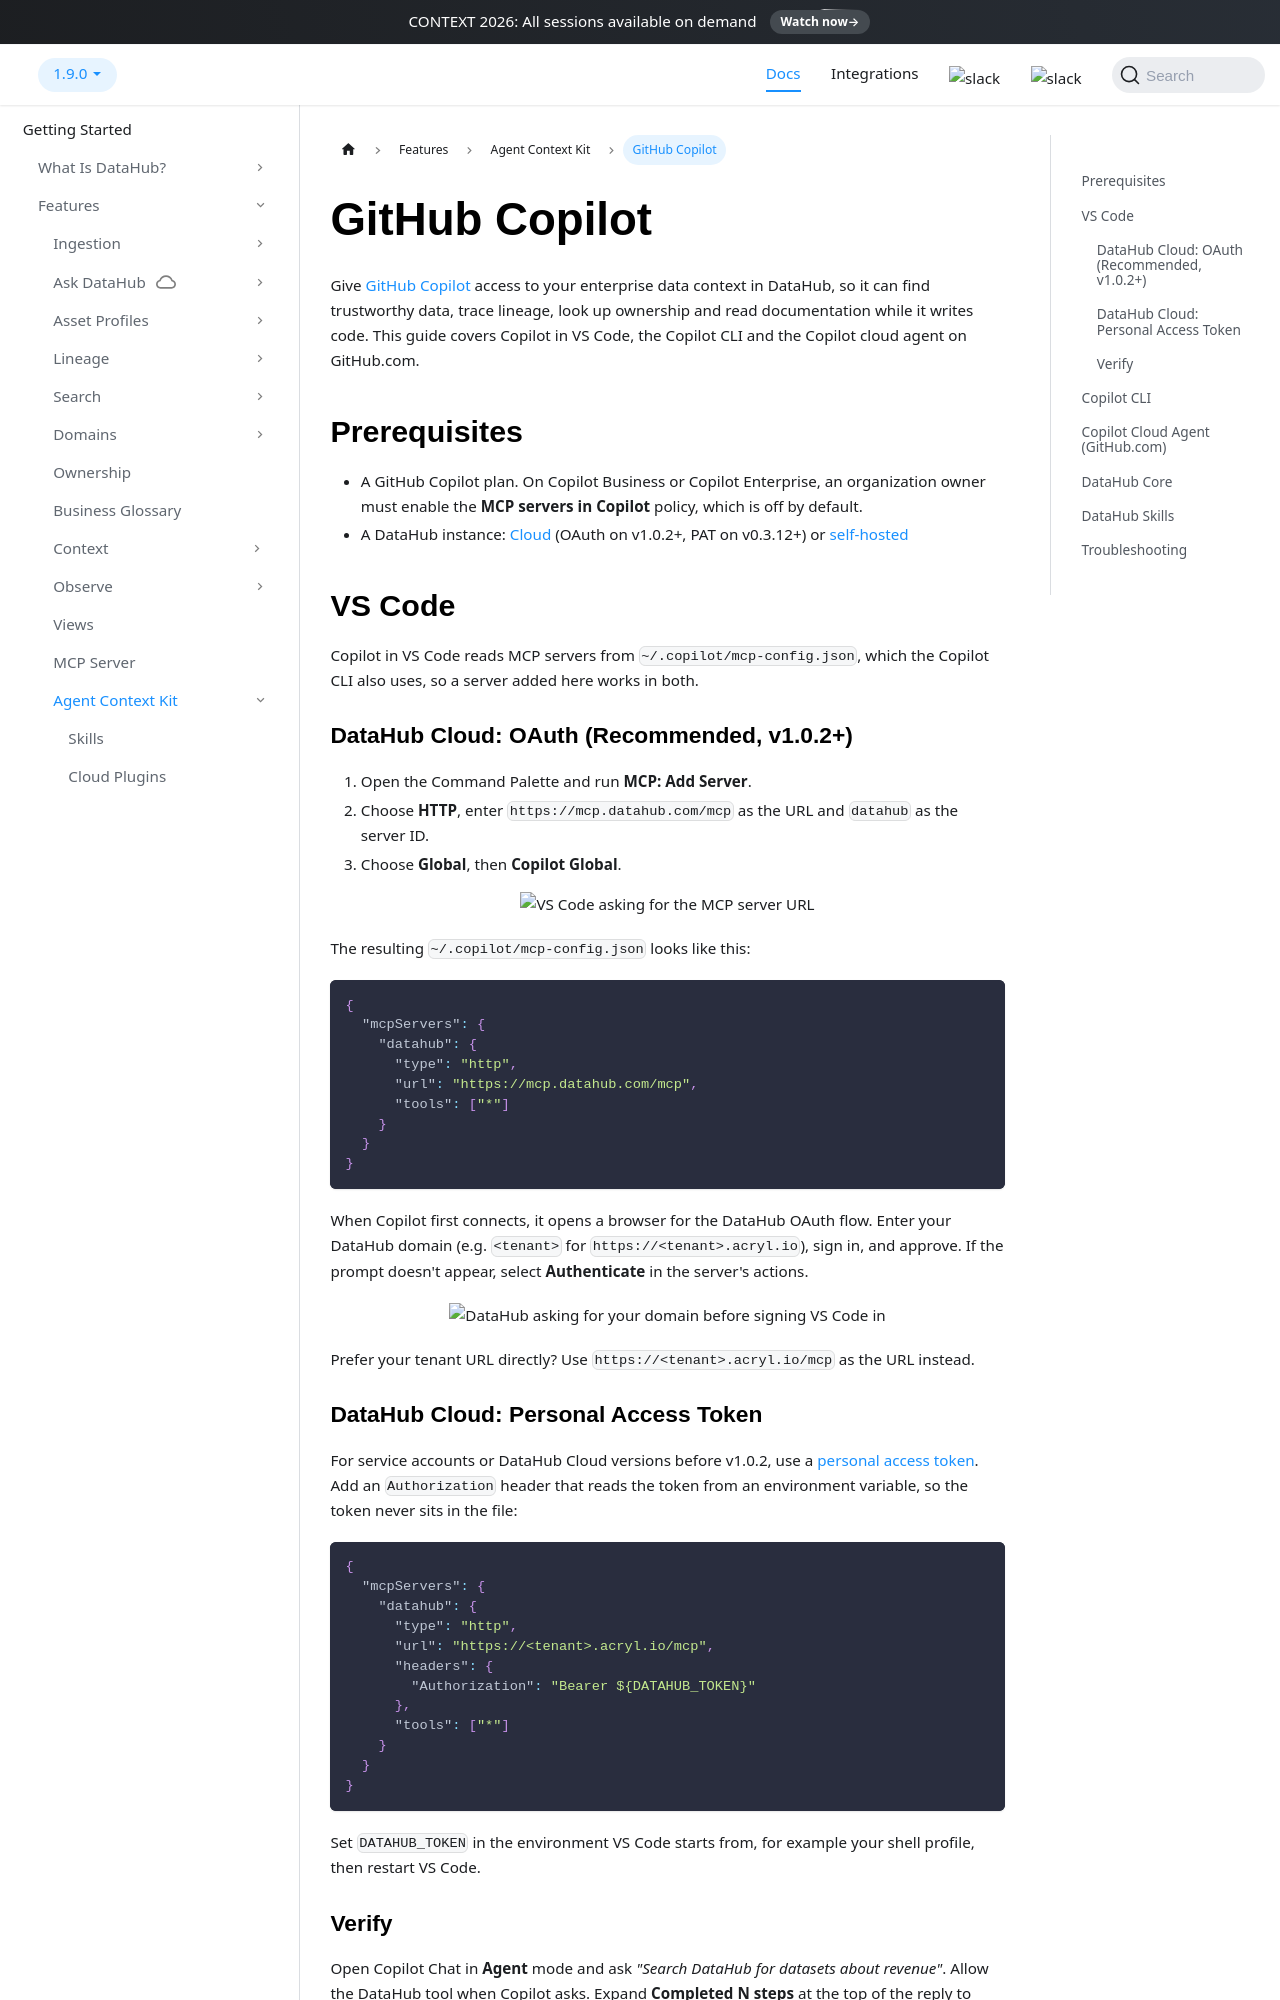

repository: datahub-project/datahub · page: docs/dev-guides/agent-context/github-copilot/index.html · generator: docusaurus

# GitHub Copilot

Give [GitHub Copilot](https://github.com/features/copilot) access to your enterprise data context in DataHub, so it can find trustworthy data, trace lineage, look up ownership and read documentation while it writes code. This guide covers Copilot in VS Code, the Copilot CLI and the Copilot cloud agent on GitHub.com.

## Prerequisites

- A GitHub Copilot plan. On Copilot Business or Copilot Enterprise, an organization owner must enable the **MCP servers in Copilot** policy, which is off by default.
- A DataHub instance: [Cloud](../../features/feature-guides/mcp.md#managed-mcp-server-usage) (OAuth on v1.0.2+, PAT on v0.3.12+) or [self-hosted](../../features/feature-guides/mcp.md#self-hosted-mcp-server-usage)

## VS Code

Copilot in VS Code reads MCP servers from `~/.copilot/mcp-config.json`, which the Copilot CLI also uses, so a server added here works in both.

### DataHub Cloud: OAuth (Recommended, v1.0.2+)

1. Open the Command Palette and run **MCP: Add Server**.
2. Choose **HTTP**, enter `https://mcp.datahub.com/mcp` as the URL and `datahub` as the server ID.
3. Choose **Global**, then **Copilot Global**.

<p align="center">
  <img width="70%" src="https://raw.githubusercontent.com/datahub-project/static-assets/main/imgs/ai/agent-context/github-copilot/github_copilot_vscode_add_server.png" alt="VS Code asking for the MCP server URL"/>
</p>

The resulting `~/.copilot/mcp-config.json` looks like this:

```json
{
  "mcpServers": {
    "datahub": {
      "type": "http",
      "url": "https://mcp.datahub.com/mcp",
      "tools": ["*"]
    }
  }
}
```

When Copilot first connects, it opens a browser for the DataHub OAuth flow. Enter your DataHub domain (e.g. `<tenant>` for `https://<tenant>.acryl.io`), sign in, and approve. If the prompt doesn't appear, select **Authenticate** in the server's actions.

<p align="center">
  <img width="50%" src="https://raw.githubusercontent.com/datahub-project/static-assets/main/imgs/ai/agent-context/github-copilot/github_copilot_oauth_signin.png" alt="DataHub asking for your domain before signing VS Code in"/>
</p>

Prefer your tenant URL directly? Use `https://<tenant>.acryl.io/mcp` as the URL instead.

### DataHub Cloud: Personal Access Token

For service accounts or DataHub Cloud versions before v1.0.2, use a [personal access token](../../authentication/personal-access-tokens.md). Add an `Authorization` header that reads the token from an environment variable, so the token never sits in the file:

```json
{
  "mcpServers": {
    "datahub": {
      "type": "http",
      "url": "https://<tenant>.acryl.io/mcp",
      "headers": {
        "Authorization": "Bearer ${DATAHUB_TOKEN}"
      },
      "tools": ["*"]
    }
  }
}
```

Set `DATAHUB_TOKEN` in the environment VS Code starts from, for example your shell profile, then restart VS Code.
